Run: headless pygame with SDL's dummy video driver; simulated clock (each Clock.tick advances the game by its frame time, no real sleeping); random seed 0; keys injected as events and as key.get_pressed() state; no mouse input.
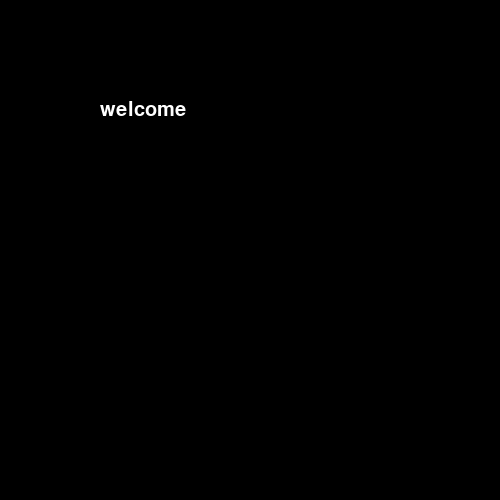
Frame 1 of 4 · flips 1–60 · no input
Frame 2 of 4 · flips 61–180 · tapped SPACE, RETURN · held RIGHT (→), D · screen unchanged from frame 1, image omitted
Frame 3 of 4 · flips 181–300 · held DOWN (↓), S · screen unchanged from frame 2, image omitted
Frame 4 of 4 · flips 301–420 · held LEFT (←), A, UP (↑), W · screen unchanged from frame 3, image omitted

The pygame program that drew these frames:

import sys
import pygame
import pygame.locals
pygame.init()
font_1 = pygame.font.SysFont("Arial", 30)

def write(surface, text, font, color, x, y):
    text_surface = font.render(text, True, color)
    surface.blit(text_surface, (x, y))

def draw(screen: pygame.Surface):
    screen.fill("#000000")

class button():
    0

def main():
    fps = 60
    fps_clock = pygame.time.Clock()
    width, height = 500, 500
    pygame.init()
    screen = pygame.display.set_mode((width, height))


    while True:
        for event in pygame.event.get():
            if event.type == pygame.locals.QUIT:
                pygame.quit()
                sys.exit()


        draw(screen)
        write(screen, "welcome", font_1, (255,255,255), 100, 100)
        pygame.display.flip()
        fps_clock.tick(fps)


if __name__ == "__main__":
    main()
